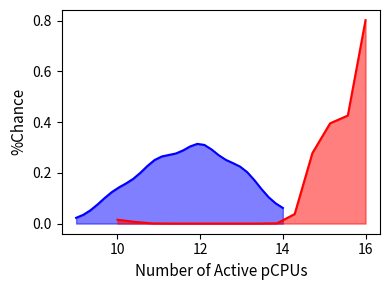

Write Python code to recreate this figure.
from scipy.stats.kde import gaussian_kde
from numpy import linspace
import matplotlib.pyplot as plt
import numpy as np
font_size=11
def plotPDF(counts1, values1, color):
    data = [value for value, count in zip(values1, counts1) for _ in range(count)]
    kde = gaussian_kde(data)
    dist_space = linspace(min(data), max(data), len(values1) * 5)
    plt.plot(dist_space, kde(dist_space), color=color)
    plt.fill_between(dist_space, kde(dist_space), color=color, alpha=0.5)
fig, ax = plt.subplots(figsize=(4, 3))
ax.set_xlabel("Number of Active pCPUs", fontsize=font_size)
ax.set_ylabel("%Chance", fontsize=font_size)
plotPDF([1, 11, 21, 26, 18, 4], [9, 10, 11, 12, 13, 14], 'blue')
plotPDF([1, 27, 53], [10, 15, 16], 'red')
plt.tight_layout()
plt.show()